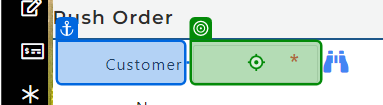
Task: Test Automation Project
Workflow: Ep

Step 1: type "["69200" + "[k(Enter)]"]" into the text box in window 'CloudIO' (chrome.exe)

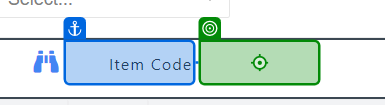
Step 2: type "["47744" + "[k(Enter)]"]" into the text box 'Item Code' in window 'CloudIO' (chrome.exe)

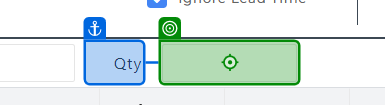
Step 3: type "["1"+ "[k(Enter)]"]" into the text box in window 'CloudIO' (chrome.exe)

Step 4: click on the text in window 'CloudIO' (chrome.exe) (no picture)

Step 5: click on the element 'Switch' in window 'CloudIO' (chrome.exe) (no picture)

Step 6: check the button 'Yes' in window 'CloudIO' (chrome.exe) (no picture)

Step 7: click on the button 'Yes' in window 'CloudIO' (chrome.exe) (no picture)

Step 8: type "GS[k(Enter)]" into the element in window 'CloudIO' (chrome.exe) (no picture)

Step 9: type "30[k(Enter)]" into the element in window 'CloudIO' (chrome.exe) (no picture)

Step 10: click on 'Switch Button to Confrim' in window 'CloudIO' (chrome.exe) (no picture)

Step 11: check the button 'Yes' in window 'CloudIO' (chrome.exe) (no picture)

Step 12: click on the button 'Yes' in window 'CloudIO' (chrome.exe) (no picture)

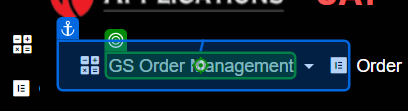
Step 13: click on the element 'GS Order Management' in window 'CloudIO' (chrome.exe)

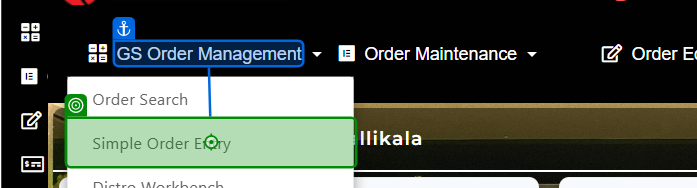
Step 14: click on the link 'Simple Order Entry' in window 'CloudIO' (chrome.exe)

Step 15: check the button 'Yes' in window 'CloudIO' (chrome.exe) (no picture)

Step 16: click on the button 'Yes' in window 'CloudIO' (chrome.exe) (no picture)

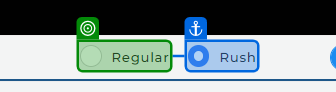
Step 17: get-attribute of the label in window 'CloudIO' (chrome.exe)

Step 18: get-attribute of the text in window 'CloudIO' (chrome.exe) (no picture)

Step 19: Use Browser Chrome: CloudIO in window 'CloudIO' (chrome.exe) (no picture)

Step 20: check the button in window 'CloudIO' (chrome.exe) (no picture)

Step 21: click on the element in window 'CloudIO' (chrome.exe) (no picture)

Step 22: click in window 'CloudIO' (chrome.exe) (no picture)

Step 23: click on the element in window 'CloudIO' (chrome.exe) (no picture)

Step 24: type "654[k(Enter)]" into the element in window 'CloudIO' (chrome.exe) (no picture)

Step 25: click on the button in window 'CloudIO' (chrome.exe) (no picture)

Step 26: get-attribute of the text (no picture)

Step 27: get-attribute of the element in window 'CloudIO' (chrome.exe) (no picture)

Step 28: Find Element 'DIV' on the element (no picture)

Step 29: type "69200" into the text box in window 'CloudIO' (chrome.exe) (no picture)

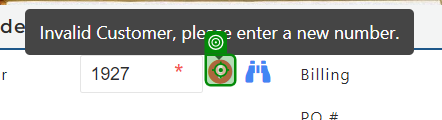
Step 30: hover over the text in window 'CloudIO' (chrome.exe)

Step 31: get-text from the element in window 'CloudIO' (chrome.exe) (no picture)

Step 32: get-attribute of the text in window 'CloudIO' (chrome.exe) (no picture)

Step 33: click on the element in window 'CloudIO' (chrome.exe) (no picture)

Step 34: type "[" "  + "[k(Enter)]"]" into the element in window 'CloudIO' (chrome.exe) (no picture)

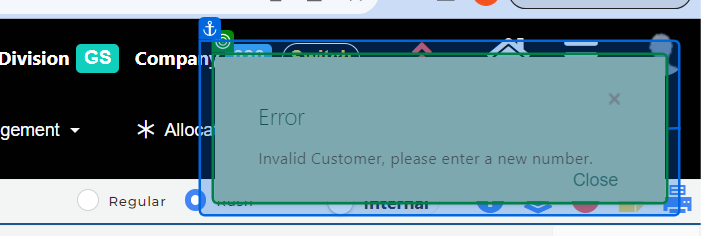
Step 35: check the element in window 'CloudIO' (chrome.exe)

Step 36: get-text from the element in window 'CloudIO' (chrome.exe) (no picture)

Step 37: hover over the element in window 'CloudIO' (chrome.exe) (no picture)

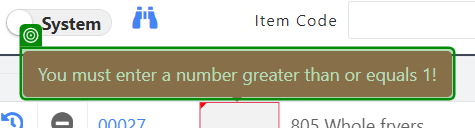
Step 38: get-text from the element in window 'CloudIO' (chrome.exe)
